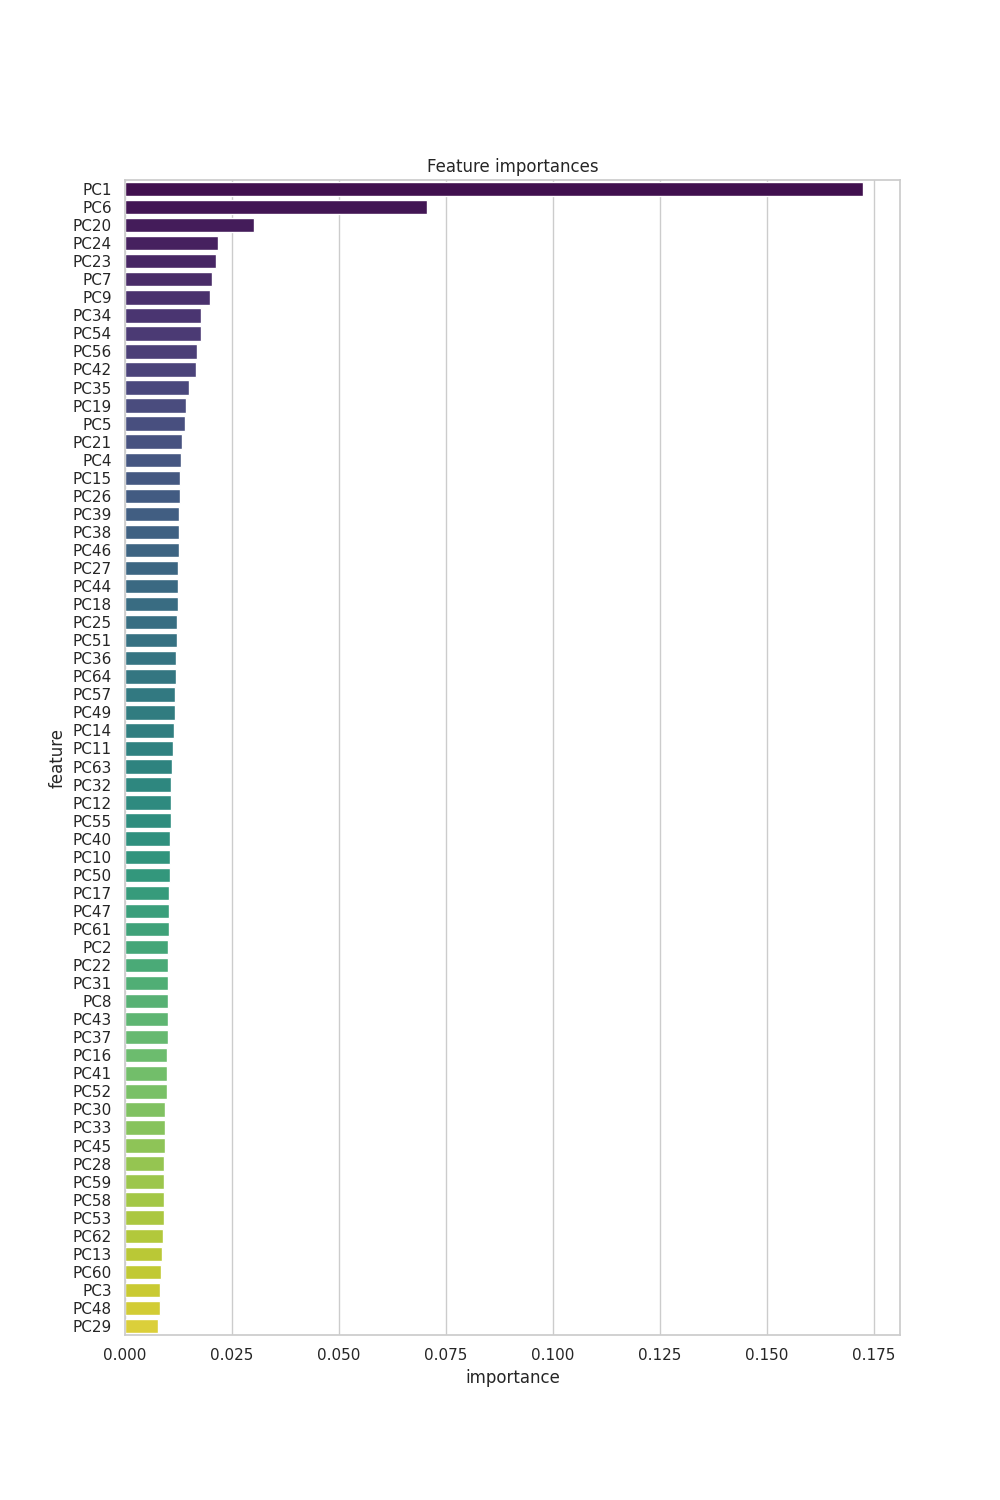

The table this chart was drawn from, first rows:
index, feature, importance
0, PC1, 0.1724
5, PC6, 0.07045
19, PC20, 0.03021
23, PC24, 0.02161
22, PC23, 0.02132
6, PC7, 0.0204
8, PC9, 0.01978
33, PC34, 0.01786
53, PC54, 0.01783
55, PC56, 0.01682
41, PC42, 0.01652
34, PC35, 0.01487
18, PC19, 0.01435
4, PC5, 0.01403
20, PC21, 0.01343
3, PC4, 0.01312
14, PC15, 0.01296
25, PC26, 0.01279
38, PC39, 0.0127
37, PC38, 0.01262
45, PC46, 0.01259
26, PC27, 0.01241
43, PC44, 0.01239
17, PC18, 0.01229
24, PC25, 0.01222
50, PC51, 0.01215
35, PC36, 0.01203
63, PC64, 0.01195
56, PC57, 0.01172
48, PC49, 0.01167
13, PC14, 0.0114
10, PC11, 0.01128
62, PC63, 0.01101
31, PC32, 0.01086
11, PC12, 0.01078
54, PC55, 0.01067
39, PC40, 0.01057
9, PC10, 0.01047
49, PC50, 0.01041
16, PC17, 0.01035
46, PC47, 0.0103
60, PC61, 0.0102
1, PC2, 0.01013
21, PC22, 0.01002
30, PC31, 0.009998
7, PC8, 0.009994
42, PC43, 0.009994
36, PC37, 0.009971
15, PC16, 0.009864
40, PC41, 0.00982
51, PC52, 0.009729
29, PC30, 0.00943
32, PC33, 0.009284
44, PC45, 0.009279
27, PC28, 0.009178
58, PC59, 0.00913
57, PC58, 0.009087
52, PC53, 0.009014
61, PC62, 0.008985
12, PC13, 0.008659
... 4 more rows
